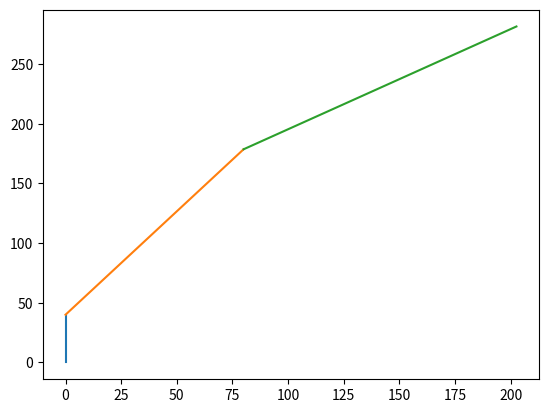

The matplotlib source for this figure:
import numpy as np 
import matplotlib.pylab as plt
from numpy import pi

q1_deg = 0
q2_deg = 30
q3_deg = 20

q1 = q1_deg*np.pi/180
q2 = q2_deg*np.pi/180
q3 = q3_deg*np.pi/180

# For now, eliminating rotation at the base

#T10 = np.matrix([
#	[np.cos(q1), -np.sin(q1), 0, 0],
#	[np.sin(q1), np.cos(q1), 0, 0],
#	[0, 0, 1, 0],
#	[0, 0, 0, 1],
#	])

p21 = np.matrix([[0], [0], [40], [1]])
p32 = np.matrix([[0], [0], [160], [1]])
p43 = np.matrix([[0], [0], [160], [1]])

T10 = np.matrix([
	[1, 0, 0, 0],
	[0, 1, 0, 0],
	[0, 0, 1, 0],
	[0, 0, 0, 1],
	])

T21 = np.matrix([
	[np.cos(q2), 0, np.sin(q2), p21[0,0]],
	[0, 1, 0, p21[1,0]],
	[-np.sin(q2), 0, np.cos(q2), p21[2,0]],
	[0, 0, 0, p21[3,0]],
	])

T32 = np.matrix([
	[np.cos(q3), 0, np.sin(q3), p32[0,0]],
	[0, 1, 0, p32[1,0]],
	[-np.sin(q3), 0, np.cos(q3), p32[2,0]],
	[0, 0, 0, p32[3,0]],
	])

p40 = T10*T21 * T32 * p43


#Arm is always in the 0th reerence frame
numpts = 10

arm1 = T10*p21
arm1_x = [0,arm1[0,0]]
arm1_z = [0,arm1[2,0]]

arm2 = T10*T21*p32
arm2_x = [arm1[0,0],arm2[0,0]]
arm2_z = [arm1[2,0],arm2[2,0]]

arm3 = T10*T21*T32*p43
arm3_x = [arm2[0,0],arm3[0,0]]
arm3_z = [arm2[2,0],arm3[2,0]]

plt.plot(arm1_x,arm1_z, arm2_x,arm2_z, arm3_x, arm3_z)
plt.show()

print(p40)

# def create_line(xstart, ystart, xend, yend, numpts):
# 	m = (yend-ystart)/(xend-xstart)
# 	xarr = np.array(np.linspace(xstart, xend, numpts))
# 	yarr = m*xarr+ystart
# 	return xarr, yarr

# arm1_plt = create_line(0, 0, arm1[0,0], arm1[2, 0], numpts)
# print(arm1_plt)
